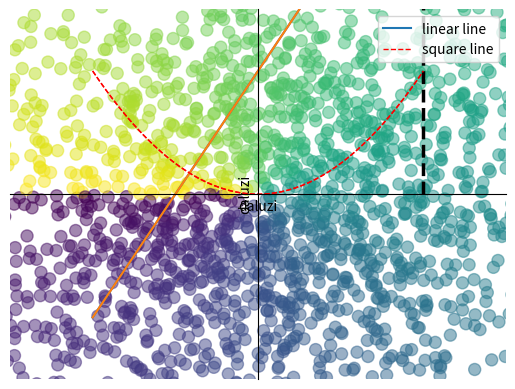

Reproduce this figure in Python.
import numpy as np
a = np.array([0,2,5,6,8])
print(a)

a1 = np.zeros(10)#默认情况下创建的是浮点型
print(a1)

a2 = np.zeros((3,4))
print(a2)

a3 = np.ones((3,4,2))
print(a3)

a4 = np.empty((2,3))
print(a4)

a5 = np.ones_like(a4)
print(a5)

a6 = np.eye(5)
print(a6)

a7 = np.arange(3,15)
print(a7)

b = np.array([[1,2,4],[4,5,6]])
print(b.dtype)
print(b.shape)
print(b + 3)
print(b + b)
print(b * 10)
print(2/b)

c1 = np.arange(12)
print(c1)
print(c1[2:9])
c1[2:7] = 7
print(c1)#给一个切片赋值，该值会自动广播到整个区间

L1 = range(12)
#L1[2:9] = 7这句是错误的，因为列表不支持对切片广播赋值

c2 = np.array([[1,2,3],[4,5,6],[7,8,9]])
print(c2)
print(c2[2][1])#8
print(c2[0:2][1])#[4,5,6]
print(c2[:,0:2])#[[1 2]
				# [4 5]
				# [7 8]]
print(c2[0:2,1])#[2,5]

name = np.array(['zhang','li','wang','zhang'])
print(name == 'zhang')#[ True False False  True]

score = np.array([95,95,49,30,80,34,34,87,93,78,88,100])
mark = score >= 60
print(score[mark])
score[score <= 60] = 60
print(score)

#合并
aa = np.array([1,1,1])
bb = np.array([2,2,2])
print(np.vstack((aa,bb)))
print(np.hstack((aa,bb)))

print(np.exp(300))
print(np.sign(-11))
print(np.isnan(np.inf))
print(np.tan(1.2))
print(np.arcsin(1/np.pi))
print(np.add(4,5))
print(np.maximum(np.random.randn(10),np.random.randn(10)))



import matplotlib.pyplot as plt
t = np.linspace(0,2*np.pi,100)
xs,ys = np.meshgrid(t,t)
x = np.linspace(-1,1,50)
y1 = 2*x +1
y2 = x**2
x0 = 1
y0 = 2**x0
plt.figure()
plt.xlim((-2,1))
plt.ylim((2,3))
plt.xlabel('daluzi')
plt.ylabel('daluzi')
ax = plt.gca()
ax.spines['right'].set_color('none')
ax.spines['top'].set_color('none')
ax.spines['bottom'].set_position(('data', 0))
ax.spines['left'].set_position(('data',0))
#set line styles
l1, = plt.plot(x,y1,label="linear line")
l2, = plt.plot(x,y2,color='red',linewidth=1.0,linestyle='--',label='square line')
#legend为我们添加图例
plt.legend(loc='upper right')#loc那句话的意思是将图例添加在右上角
plt.plot([x0, x0,], [0, y0,], 'k--', linewidth=2.5)
plt.scatter([x0, ], [y0, ], s=50, color='b')
plt.yticks([-2, -1.8, -1, 1.22, 3],[r'$really\ bad$', r'$bad$', r'$normal$', r'$good$', r'$really\ good$'])
plt.plot(x,y1)
plt.plot(x,y2,color = 'red',linewidth = 1.0,linestyle = '--')
plt.show()

#散点图
import matplotlib.pyplot as plt
import numpy as np

n = 2014
X = np.random.normal(0,1,n)
Y = np.random.normal(0,1,n)
T = np.arctan2(Y,X)

plt.scatter(X,Y,s=75,c = T,alpha = .5)
plt.xlim(-1.5, 1.5)
plt.xticks(())  # ignore xticks
plt.ylim(-1.5, 1.5)
plt.yticks(())  # ignore yticks

plt.show()

#3D图
import numpy as np
import matplotlib.pyplot as plt
from mpl_toolkits.mplot3d import Axes3D

fig = plt.figure()
ax = Axes3D(fig)

# X, Y value
X = np.arange(-4, 4, 0.25)
Y = np.arange(-4, 4, 0.25)
X, Y = np.meshgrid(X, Y)    # x-y 平面的网格
R = np.sqrt(X ** 2 + Y ** 2)
# height value
Z = np.sin(R)
ax.plot_surface(X, Y, Z, rstride=1, cstride=1, cmap=plt.get_cmap('rainbow'))
ax.contourf(X, Y, Z, zdir='z', offset=-1, cmap=plt.get_cmap('rainbow'))
plt.show()